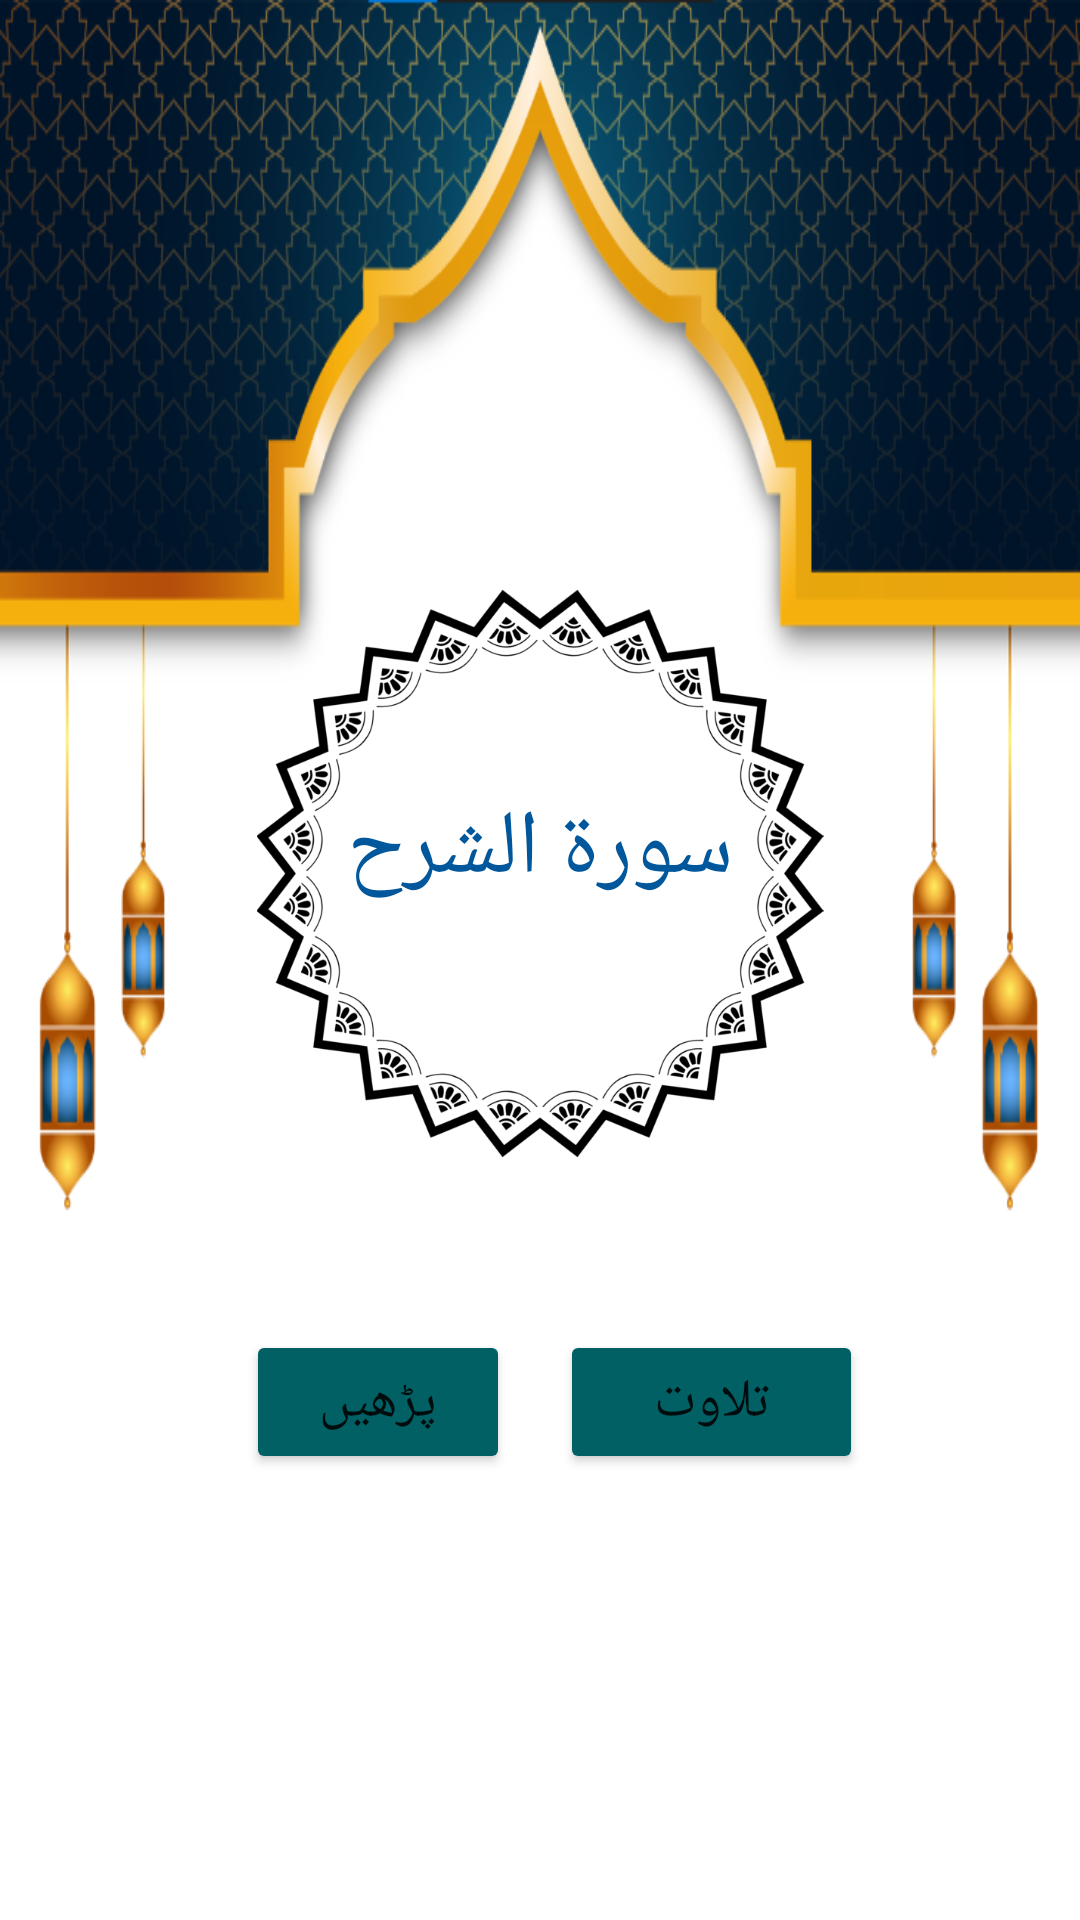

Write the Android layout XML for this screen, with the resource values it uses.
<!-- AndroidManifest.xml: application theme Theme.AsSharh -->
<!-- res/layout/activity_main.xml -->
<?xml version="1.0" encoding="utf-8"?>
<androidx.constraintlayout.widget.ConstraintLayout xmlns:android="http://schemas.android.com/apk/res/android"
    xmlns:app="http://schemas.android.com/apk/res-auto"
    xmlns:tools="http://schemas.android.com/tools"
    android:layout_width="match_parent"
    android:layout_height="match_parent"
    tools:context=".MainActivity"


    android:background="@drawable/bk"
    >

    <TextView
        android:id="@+id/textView"
        android:layout_width="wrap_content"
        android:layout_height="wrap_content"
        android:text="سورة الشرح"
        android:textColor="#01579B"
        android:textSize="30sp"
        app:layout_constraintBottom_toBottomOf="@+id/imageView6"
        app:layout_constraintEnd_toEndOf="@+id/imageView6"
        app:layout_constraintStart_toStartOf="@+id/imageView6"
        app:layout_constraintTop_toTopOf="@+id/imageView6"
        app:layout_constraintVertical_bias="0.445" />

    <ImageView
        android:id="@+id/imageView6"
        android:layout_width="216dp"
        android:layout_height="189dp"
        app:layout_constraintBottom_toBottomOf="parent"
        app:layout_constraintEnd_toEndOf="parent"
        app:layout_constraintStart_toStartOf="parent"
        app:layout_constraintTop_toTopOf="parent"
        app:layout_constraintVertical_bias="0.436"
        app:srcCompat="@drawable/design" />

    <Button
        android:id="@+id/button"
        android:layout_width="wrap_content"
        android:layout_height="wrap_content"

        android:onClick="Intent"
        android:text="پڑھیں"
        android:textSize="18sp"
        app:backgroundTint="#006064"
        app:layout_constraintBottom_toBottomOf="parent"
        app:layout_constraintEnd_toEndOf="parent"
        app:layout_constraintHorizontal_bias="0.301"
        app:layout_constraintStart_toStartOf="parent"
        app:layout_constraintTop_toBottomOf="@+id/imageView6"
        app:layout_constraintVertical_bias="0.28" />

    <Button
        android:id="@+id/button4"
        android:layout_width="101dp"
        android:layout_height="48dp"
        android:onClick="TalawatPage"
        android:text="تلاوت"
        android:textSize="18sp"
        app:backgroundTint="#006064"
        app:layout_constraintBottom_toBottomOf="@+id/button"
        app:layout_constraintEnd_toEndOf="parent"
        app:layout_constraintHorizontal_bias="0.188"
        app:layout_constraintStart_toEndOf="@+id/button"
        app:layout_constraintTop_toTopOf="@+id/button"
        app:layout_constraintVertical_bias="0.0" />

</androidx.constraintlayout.widget.ConstraintLayout>
<!-- resources referenced by this layout -->
<resources>
  <!-- drawable bk: png bitmap (drawable-v24, 190789 bytes) -->
  <!-- drawable design: png bitmap (drawable-v24, 67349 bytes) -->
  <style name="Theme.AsSharh" parent="Theme.MaterialComponents.DayNight.DarkActionBar">
          
          <item name="colorPrimary">@color/purple_500</item>
          <item name="colorPrimaryVariant">@color/purple_700</item>
          <item name="colorOnPrimary">@color/white</item>
          
          <item name="colorSecondary">@color/teal_200</item>
          <item name="colorSecondaryVariant">@color/teal_700</item>
          <item name="colorOnSecondary">@color/black</item>
          
          <item name="android:statusBarColor" tools:targetApi="l">?attr/colorPrimaryVariant</item>
          
      </style>
  <!-- not gathered from this repository: default colours our renderer supplied (Android Studio template values) -->
  <color name="purple_500">#FF6200EE</color>
  <color name="purple_700">#FF3700B3</color>
  <color name="teal_200">#FF03DAC5</color>
  <color name="teal_700">#FF018786</color>
  <color name="black">#FF000000</color>
  <color name="white">#FFFFFFFF</color>
</resources>
